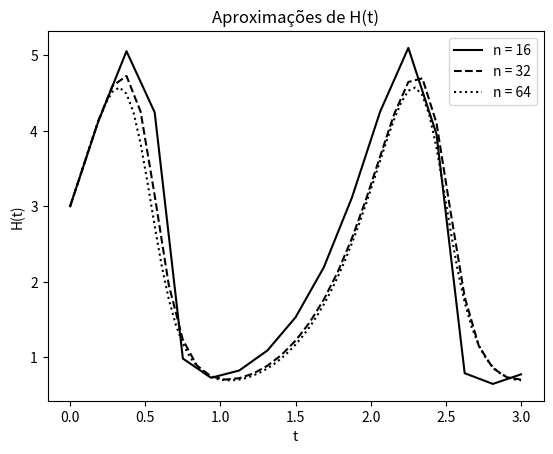
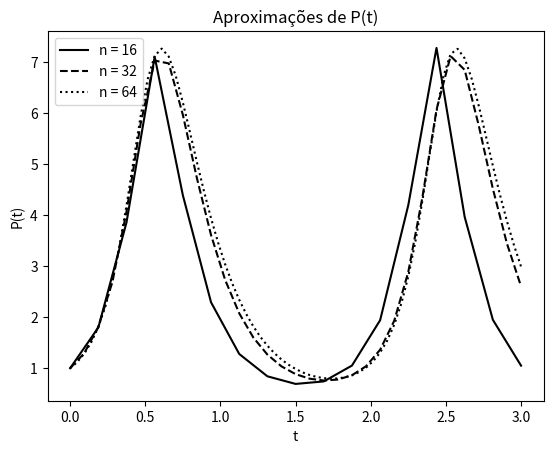

Python code for these plots, in order:
# a equação a ser resolvida é a de Lotka-Volterra
# Pk' = -Pk.m + Pk.Hk.b
# H' = Hk.r - a.Hk.Pk
#
# a = 0.0005
# b = 0.1
# r = 0.04
# m = 0.2
# temos duas variaveis de estado -> Pk' e Hk''
# isso forma duas equações na forma de Cauchy
#
# resolveremos usando o Método de Euler
import numpy as np
import math
import matplotlib.pyplot as plt
from decimal import Decimal

# função de discretização de Pk
def discretization_function_P(Pk, m, Hk, b):
    return -Pk*m + Pk*Hk*b;

# função de discretização de Hk
def discretization_function_H(Hk, r, a, Pk):
    return Hk*r - a*Hk*Pk

# função que calcula Pk+1
def calculate_Pkp1(Pk, m, Hk, b, Hn):
    return Pk + Hn * discretization_function_P(Pk, m, Hk, b)

# função que calcula Hk+1
def calculate_Hkp1(Hk, r, a, Pk, Hn):
    return Hk + Hn * discretization_function_H(Hk, r, a, Pk)

#formata os números o output da tabela
def formatNumber(n):
    if n == "-":
        return "----------"
    return str("{:.5E}".format(Decimal(n)))

function_range_0 = 0 # começo do intervalo a ser avaliado
function_range_f = 3 # fim do intervalo a ser avaliado

n = 16 # número inicial de partições do intevalo
Ns = np.array([]) # array com os Ns
iter_n = n # variável auxiliar para iterar
f = 2 # fator multiplicativo de n para cada iteração

Hns = np.array([]) # array com os Hns

H0 = 3 # y(0)
P0 = 1 # y'(0)

Hk = H0
Hks = np.array([Hk])
Pk = P0
Pks = np.array([Pk])

# coeficientes do Lotka-Volterra
a = 1
b = 2
r = 3
m = 4

Tk = 0 # t = 0
Tks = np.array([Tk])

Hs = np.array([]) # array com os Hks
Ps = np.array([]) # array com os Pks

error = 0 # variável que guarda o erro de norma euclidiana
errors = np.array(['-']) # array com os erros

p = '-' # variável que contém p
ps = np.array(['-', '-']) # array que contém os diferentes ps

index = 0 # variável auxiliar para acessar o erro na matrizes de erros

print("Tabela de Convergência Numérica")

while iter_n <= 16384: # loop para testar diferentes quantidades de partições
    Ns = np.append(Ns, iter_n) # adicionando n ao array

    Hn = (function_range_f - function_range_0) / iter_n # dt
    Hns = np.append(Hns, Hn) # adicionando dt ao array

    while Tk < function_range_f: # enquanto Tk estiver dentro do intervalo
        # calcula Pk+1 e Hk+2 e os atualiza no array de variáveis de estado
        Hk = calculate_Hkp1(Hk, r, a, Pk, Hn)
        Hks = np.append(Hks, Hk)
        Pk = calculate_Pkp1(Pk, m, Hk, b, Hn)
        Pks = np.append(Pks, Pk)


        # atualiza Tk
        Tk = Tk + Hn
        Tks = np.append(Tks, Tk)

    # salva os valores de yk no último k
    Hs = np.append(Hs, Hk)
    Ps = np.append(Ps, Pk)

    if index > 0:
        # calcula o erro usando a norma euclidiana e a adiciona no array
        errorHkm1 = -(Hs[-2] - Hs[-1])
        errorPkm1 = -(Ps[-2] - Ps[-1])
        error = math.sqrt(errorHkm1**2 + errorPkm1**2)
        errors = np.append(errors, error)

    if index < 3:
        linestyle = ''
        if index == 0:
            linestyle = 'solid'
        elif index == 1:
            linestyle = 'dashed'
        else:
            linestyle = 'dotted'

        plt.figure(0)
        plt.xlabel('t')
        plt.ylabel('H(t)')
        plt.title("Aproximações de H(t)")

        plt.plot(Tks, Hks, linestyle=linestyle, color='k', label = 'n = ' + str(iter_n))

        plt.figure(1)
        plt.xlabel('t')
        plt.ylabel("P(t)")
        plt.title('Aproximações de P(t)')

        plt.plot(Tks, Pks, linestyle=linestyle, color='k', label = 'n = ' + str(iter_n))

    # reseta as variáveis para o próximo loop
    iter_n *= f
    Tk = 0
    Tks = np.array([Tk])
    Hk = H0
    Hks = np.array([Hk])
    Pk = P0
    Pks = np.array([Pk])

    # atualiza o index
    index += 1


# calcula p agora que temos todos os erros
for i in range(1, len(Hs) - 1):
    p = math.log(float(errors[i])/float(errors[i+1]), f)
    ps = np.append(ps, p)

#printa a tabela de convergência
for i in range(0, len(Hs)):
    print(str(Ns[i]) + " & " + formatNumber(Hns[i]) + " & " + formatNumber(errors[i]) + " & " +  formatNumber(ps[i]) + " \\\\" + "\n")

plt.figure(0)
plt.legend(loc='best')
plt.figure(1)
plt.legend(loc='best')
plt.show()
